Labelled photos from "Dataset 2", an image-classification folder in fanweiying/Symmetry-recognition. The possible labels are: 10-fold symmetry order, 12-fold symmetry order, 14-fold symmetry order, 16-fold symmetry order, 18-fold symmetry order, 20-fold symmetry order, 2-fold symmetry order, 3-fold symmetry order, 4-fold symmetry order, 5-fold symmetry order, 6-fold symmetry order, 7-fold symmetry order, 8-fold symmetry order, 9-fold symmetry order.

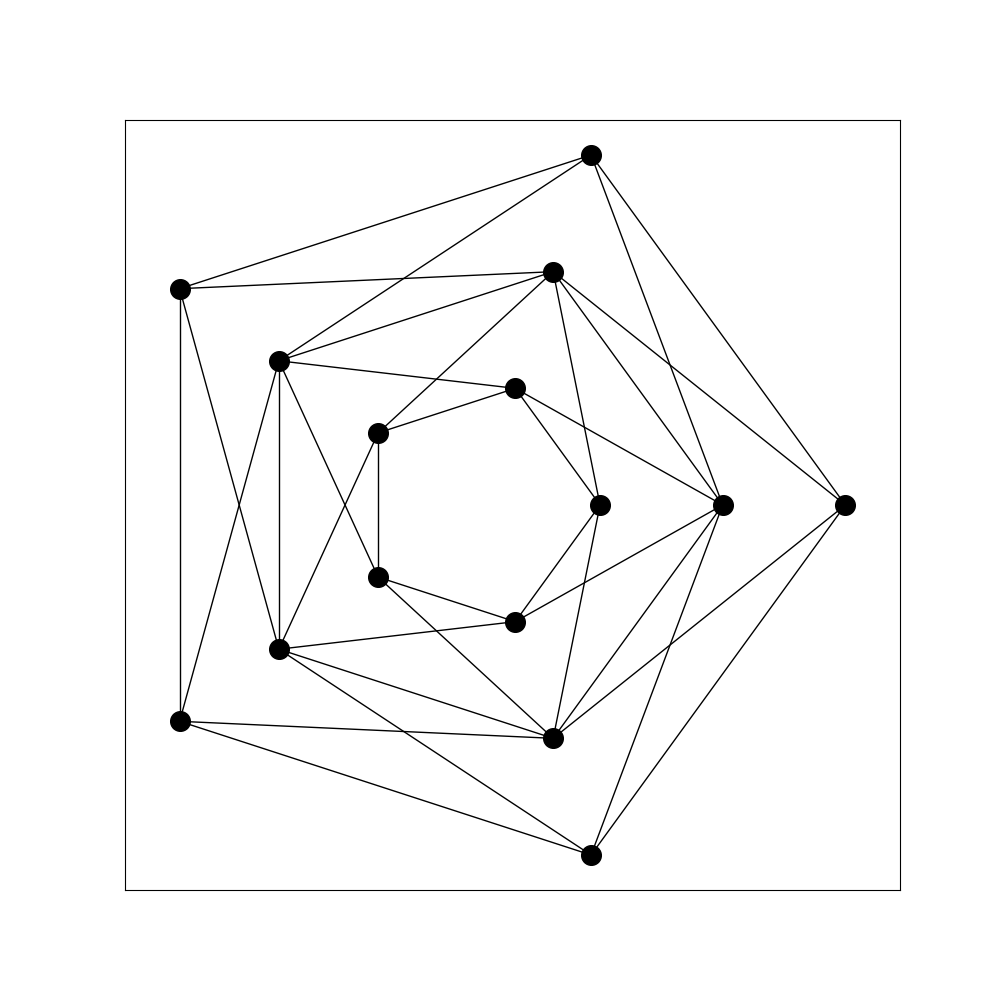
Label: 10-fold symmetry order

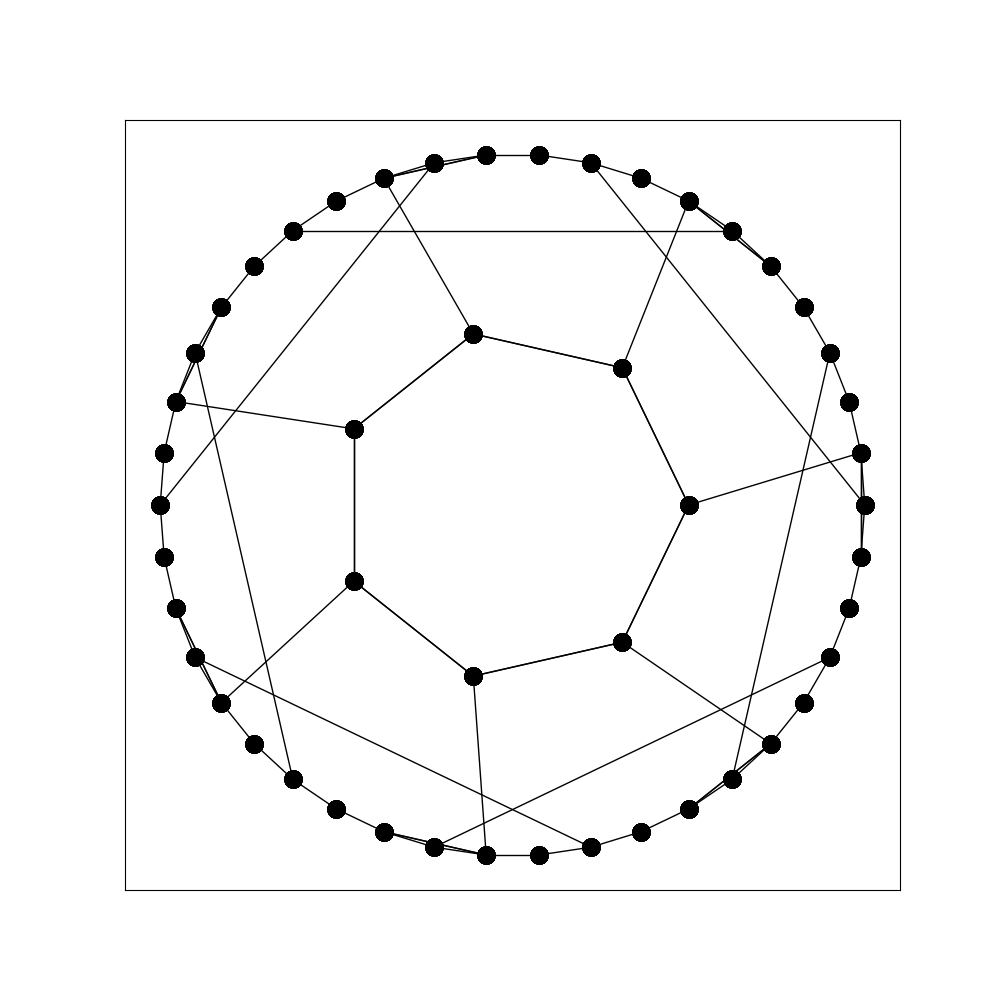
Label: 7-fold symmetry order

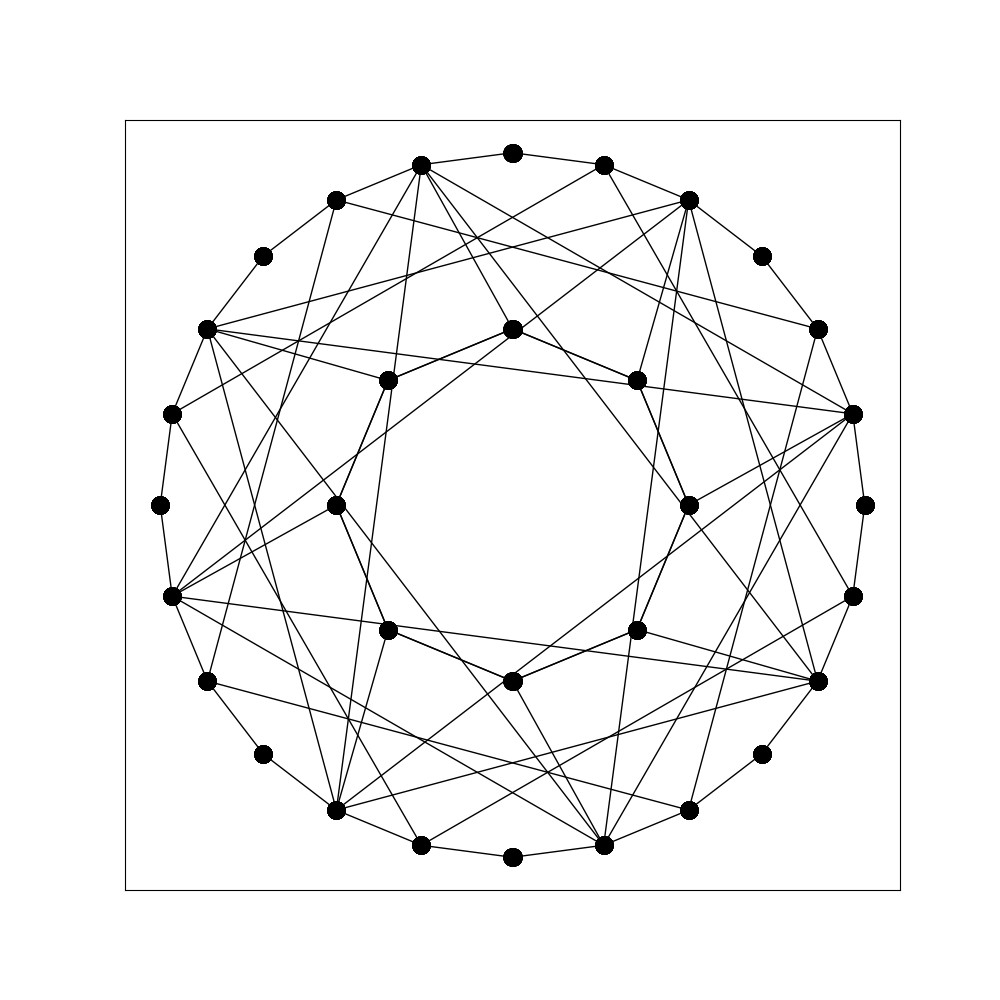
Label: 8-fold symmetry order

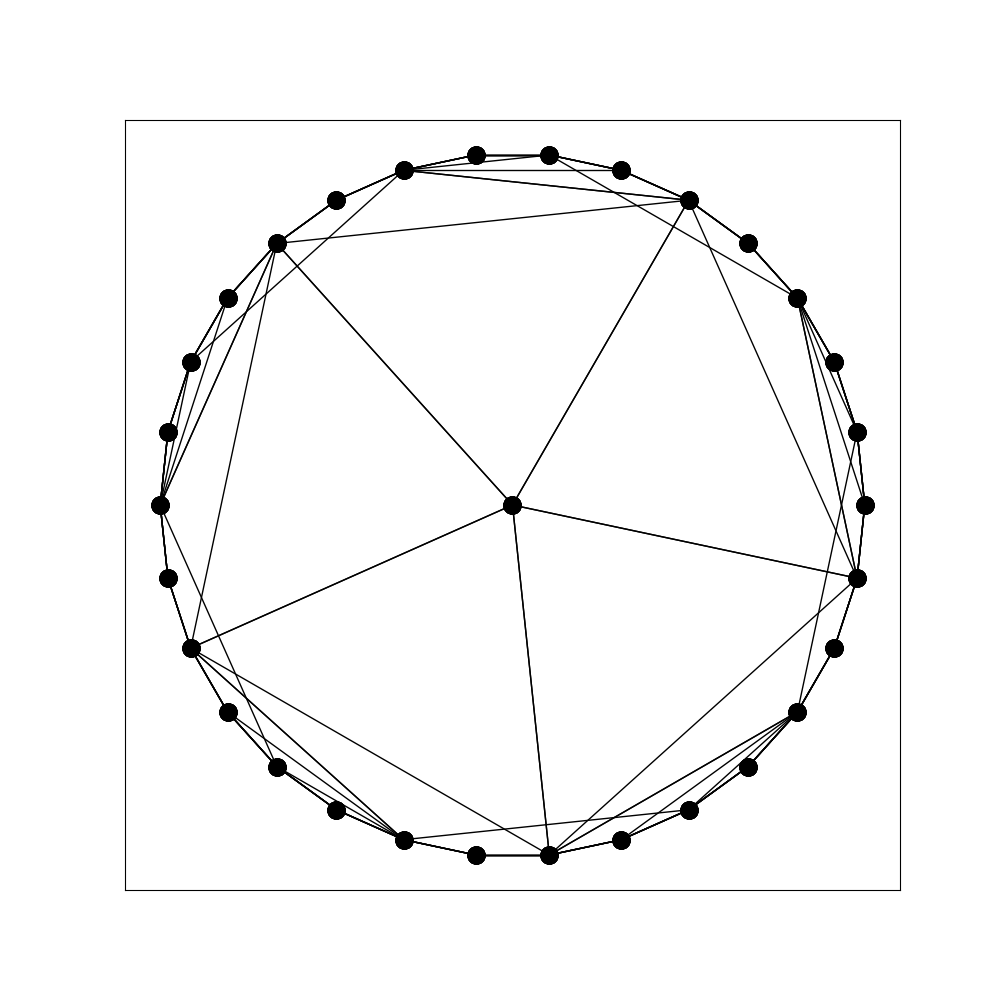
Label: 5-fold symmetry order

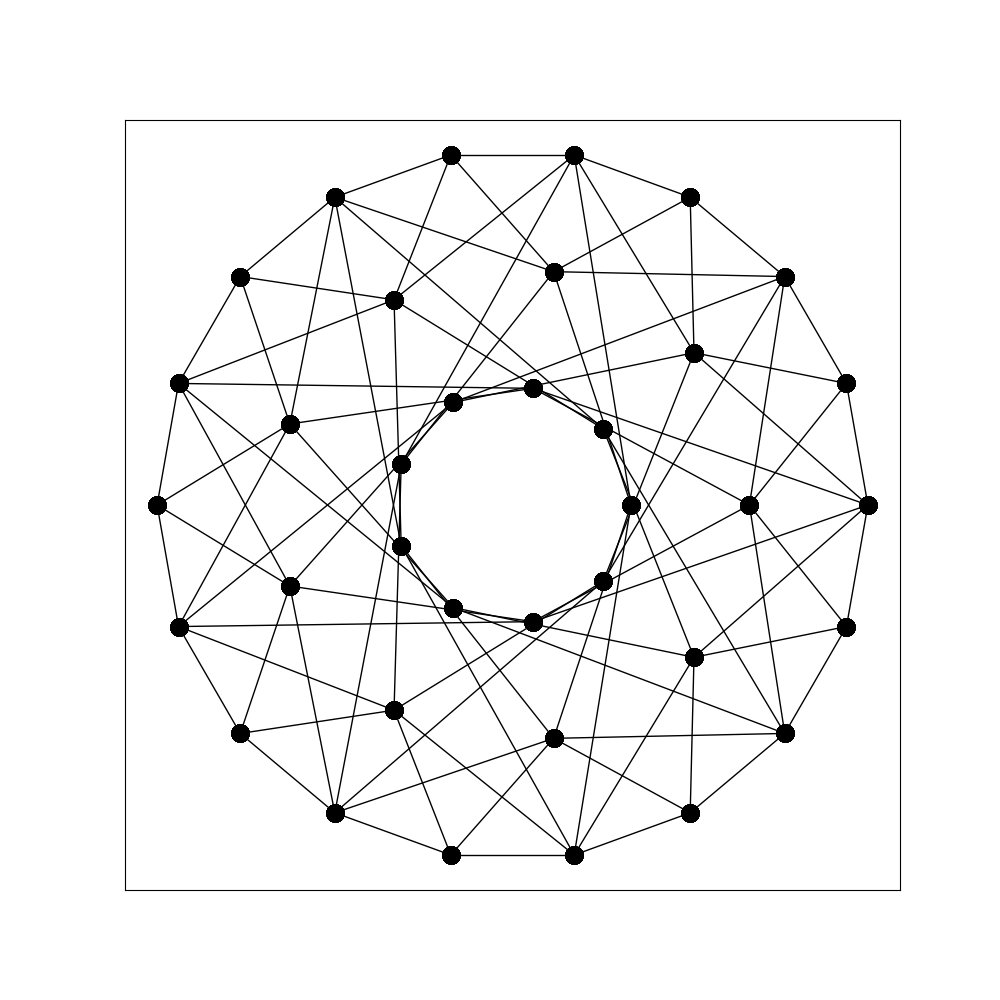
Label: 18-fold symmetry order

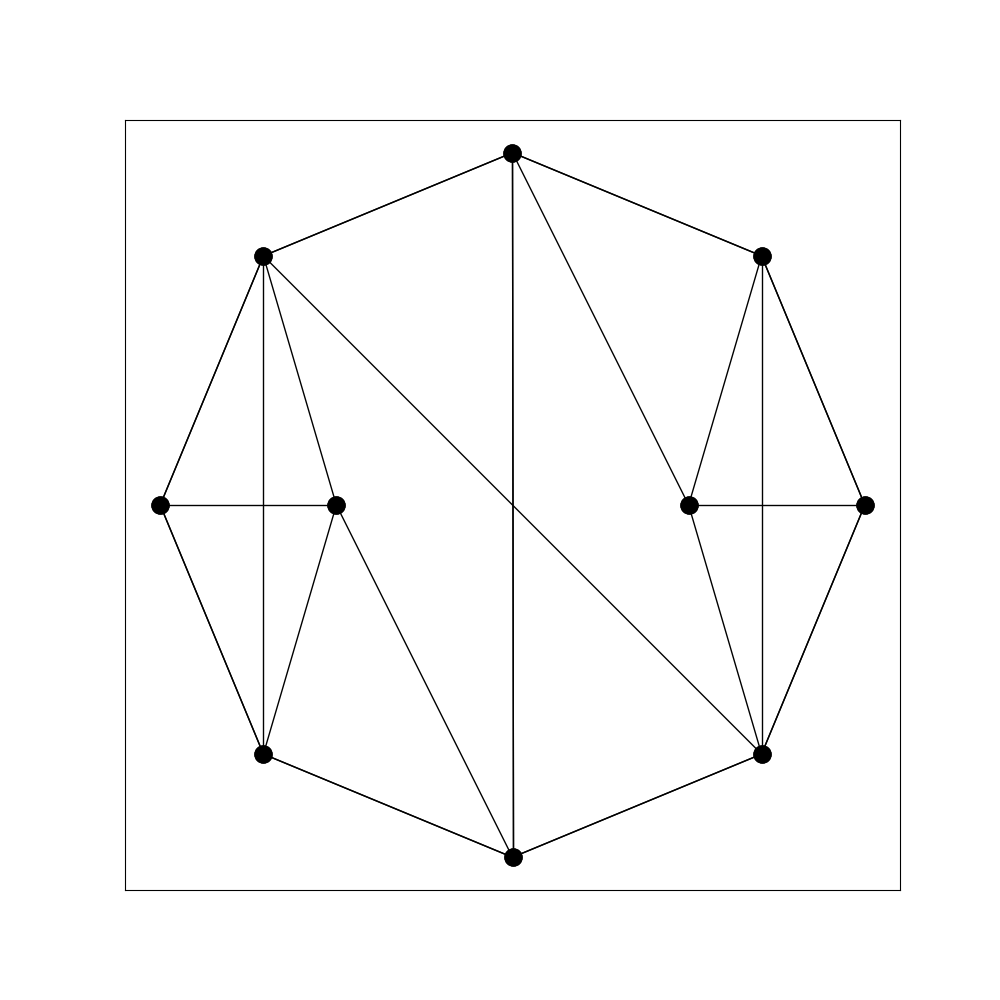
Label: 2-fold symmetry order
